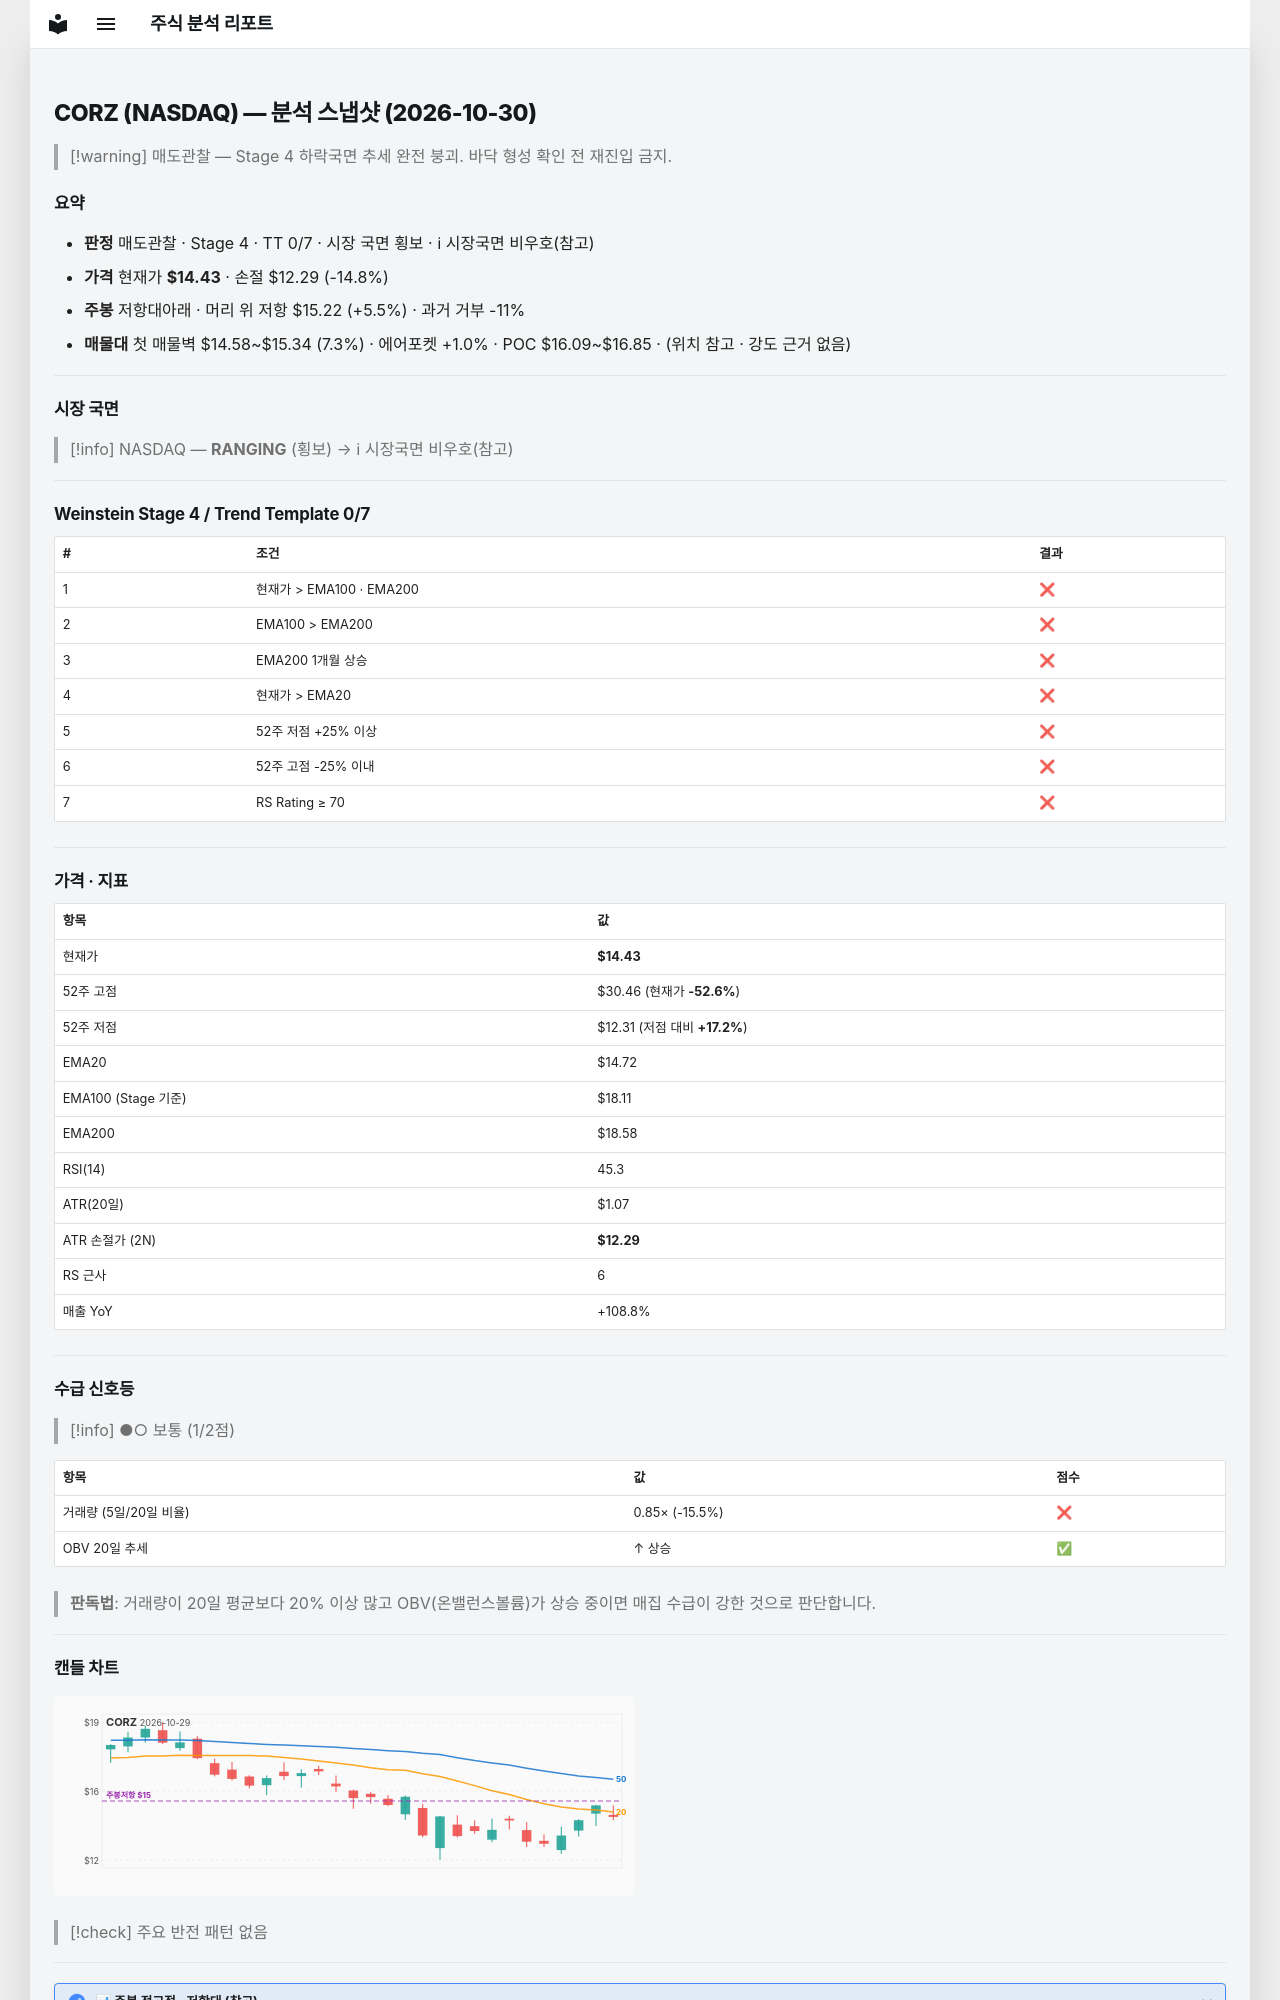

repository: soloandco/stock-reports · page: snapshots/CORZ-2026-10-30/index.html · generator: mkdocs

---
type: analysis-snapshot
title: CORZ 분석 스냅샷
ticker: CORZ
market: NASDAQ
created: 2026-10-30
updated: 2026-10-30
bar-date: 2026-10-29
verdict: 매도관찰
real-rr: 0.37
sma50-gap-pct: -2.0
weekly-position: 저항대아래
weekly-overhead-price: 15.22
weekly-overhead-pct: 5.5
stage: 4
trend-template-score: 0
tt-max: 7
ma-set: ema-20-100-200
price: 14.430000305175781
stop-price: 12.289412505160813
market-regime: RANGING
supply-demand-score: 1/2
supply-demand-label: 보통
status: tracking
tags:
  - stock-agent
  - watchlist
  - CORZ
  - analysis
related:
  - "[[analysis-template]]"
---

# CORZ (NASDAQ) — 분석 스냅샷 (2026-10-30)

> [!warning] 매도관찰 — Stage 4 하락국면
> 추세 완전 붕괴. 바닥 형성 확인 전 재진입 금지.

## 요약

- **판정** 매도관찰 · Stage 4 · TT 0/7 · 시장 국면 횡보 · ℹ 시장국면 비우호(참고)
- **가격** 현재가 **$14.43** · 손절 $12.29 (-14.8%)
- **주봉** 저항대아래 · 머리 위 저항 $15.22 (+5.5%) · 과거 거부 -11%
- **매물대** 첫 매물벽 $14.58~$15.34 (7.3%) · 에어포켓 +1.0% · POC $16.09~$16.85 · (위치 참고 · 강도 근거 없음)

---

## 시장 국면

> [!info] NASDAQ — **RANGING** (횡보) → ℹ 시장국면 비우호(참고)

---

## Weinstein Stage 4 / Trend Template 0/7

| # | 조건 | 결과 |
|---|------|------|
| 1 | 현재가 > EMA100 · EMA200 | ❌ |
| 2 | EMA100 > EMA200 | ❌ |
| 3 | EMA200 1개월 상승 | ❌ |
| 4 | 현재가 > EMA20 | ❌ |
| 5 | 52주 저점 +25% 이상 | ❌ |
| 6 | 52주 고점 -25% 이내 | ❌ |
| 7 | RS Rating ≥ 70 | ❌ |

---

## 가격 · 지표

| 항목 | 값 |
|------|---|
| 현재가 | **$14.43** |
| 52주 고점 | $30.46 (현재가 **-52.6%**) |
| 52주 저점 | $12.31 (저점 대비 **+17.2%**) |
| EMA20 | $14.72 |
| EMA100 (Stage 기준) | $18.11 |
| EMA200 | $18.58 |
| RSI(14) | 45.3 |
| ATR(20일) | $1.07 |
| ATR 손절가 (2N) | **$12.29** |
| RS 근사 | 6 |
| 매출 YoY | +108.8% |

---
## 수급 신호등

> [!info] ●○ 보통 (1/2점)

| 항목 | 값 | 점수 |
|------|------|------|
| 거래량 (5일/20일 비율) | 0.85× (-15.5%) | ❌ |
| OBV 20일 추세 | ↑ 상승 | ✅ |

> **판독법**: 거래량이 20일 평균보다 20% 이상 많고 OBV(온밸런스볼륨)가 상승 중이면 매집 수급이 강한 것으로 판단합니다.

---
